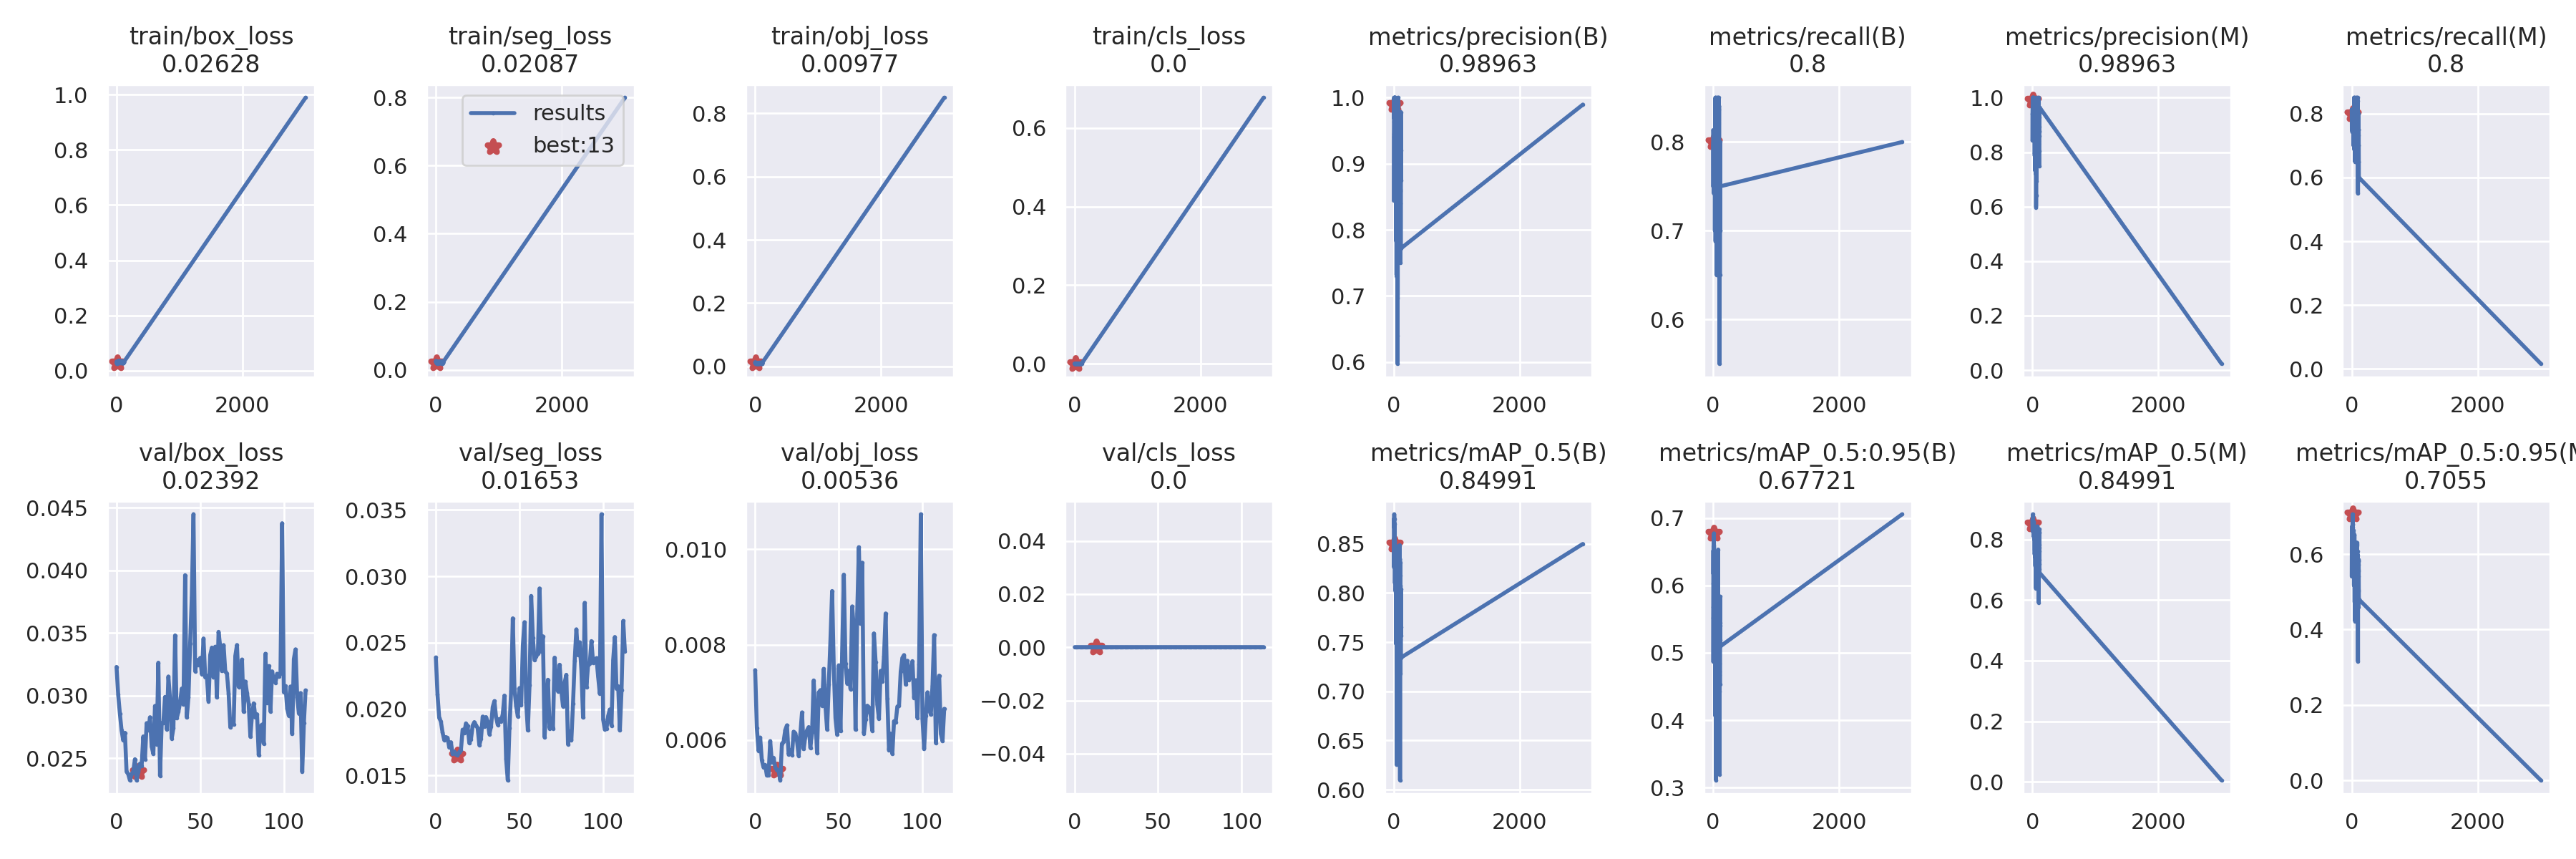

Source data for this figure (header and first rows):
epoch, train/box_loss, train/seg_loss, train/obj_loss, train/cls_loss, metrics/precision(B), metrics/recall(B), metrics/mAP_0.5(B), metrics/mAP_0.5:0.95(B), metrics/precision(M), metrics/recall(M), metrics/mAP_0.5(M), metrics/mAP_0.5:0.95(M), val/box_loss, val/seg_loss, val/obj_loss, val/cls_loss, x/lr0, x/lr1, x/lr2
0, 0.03211, 0.02467, 0.01169, 0, 0.8442, 0.8134, 0.8409, 0.4876, 0.8442, 0.8134, 0.865, 0.5406, 0.0323, 0.02389, 0.007463, 0, 0.0982, 0.0002, 0.0002
1, 0.03263, 0.0253, 0.01329, 0, 0.9406, 0.7923, 0.8532, 0.5518, 0.9406, 0.7923, 0.8532, 0.6005, 0.03008, 0.02109, 0.006256, 0, 0.0955, 0.0004999, 0.0004999
2, 0.02886, 0.02603, 0.01246, 0, 0.9456, 0.75, 0.8519, 0.5682, 0.9456, 0.75, 0.8519, 0.6393, 0.02858, 0.01935, 0.005774, 0, 0.0928, 0.0007995, 0.0007995
3, 0.02693, 0.02365, 0.01176, 0, 0.9637, 0.75, 0.8263, 0.603, 0.9637, 0.75, 0.8263, 0.6319, 0.02725, 0.01907, 0.006049, 0, 0.0901, 0.001099, 0.001099
4, 0.0283, 0.02404, 0.01106, 0, 0.9869, 0.75, 0.8705, 0.6518, 0.9869, 0.75, 0.8705, 0.6523, 0.02645, 0.01826, 0.005574, 0, 0.0874, 0.001398, 0.001398
5, 0.02641, 0.0236, 0.01084, 0, 1, 0.7874, 0.8756, 0.6168, 1, 0.7874, 0.8766, 0.6706, 0.02704, 0.01768, 0.005425, 0, 0.0847, 0.001697, 0.001697
6, 0.02656, 0.02078, 0.00923, 0, 0.9686, 0.8, 0.8667, 0.6434, 0.9686, 0.8, 0.8715, 0.6479, 0.02395, 0.01789, 0.005476, 0, 0.082, 0.001996, 0.001996
7, 0.02489, 0.022, 0.01094, 0, 0.9858, 0.8, 0.8801, 0.6589, 0.9858, 0.8, 0.8829, 0.6459, 0.02374, 0.01785, 0.005253, 0, 0.0793, 0.002295, 0.002295
8, 0.02741, 0.02374, 0.01103, 0, 1, 0.7477, 0.8753, 0.6521, 1, 0.7477, 0.8779, 0.6525, 0.02325, 0.01711, 0.005258, 0, 0.07659, 0.002594, 0.002594
9, 0.02579, 0.0211, 0.009792, 0, 1, 0.7424, 0.84, 0.6345, 1, 0.7424, 0.8408, 0.6468, 0.02374, 0.01751, 0.005974, 0, 0.07389, 0.002892, 0.002892
10, 0.0269, 0.02339, 0.01084, 0, 1, 0.7985, 0.8482, 0.6352, 1, 0.7985, 0.8482, 0.6755, 0.02395, 0.01663, 0.005528, 0, 0.07119, 0.00319, 0.00319
11, 0.02876, 0.02199, 0.01011, 0, 1, 0.7469, 0.8499, 0.6552, 1, 0.7469, 0.8499, 0.6491, 0.02493, 0.0168, 0.005626, 0, 0.06849, 0.003488, 0.003488
12, 0.0264, 0.0216, 0.009466, 0, 0.9908, 0.8, 0.8528, 0.6576, 0.9908, 0.8, 0.8528, 0.6699, 0.02326, 0.01661, 0.005431, 0, 0.06579, 0.003786, 0.003786
13, 0.02628, 0.02087, 0.009773, 0, 0.9896, 0.8, 0.8499, 0.6772, 0.9896, 0.8, 0.8499, 0.7055, 0.02392, 0.01653, 0.005365, 0, 0.06308, 0.004084, 0.004084
14, 0.02742, 0.02075, 0.009241, 0, 0.994, 0.8, 0.8517, 0.6476, 0.994, 0.8, 0.8517, 0.6805, 0.02458, 0.01677, 0.005361, 0, 0.06038, 0.004381, 0.004381
15, 0.02559, 0.02039, 0.009857, 0, 0.9997, 0.8, 0.8705, 0.638, 0.9997, 0.8, 0.8563, 0.6637, 0.02437, 0.01692, 0.005153, 0, 0.05768, 0.004679, 0.004679
16, 0.02833, 0.02203, 0.009858, 0, 0.9986, 0.8, 0.8513, 0.6198, 0.9986, 0.8, 0.8414, 0.6777, 0.02675, 0.01845, 0.005919, 0, 0.05498, 0.004976, 0.004976
17, 0.02832, 0.01995, 0.00849, 0, 1, 0.7989, 0.8334, 0.6201, 1, 0.7989, 0.8334, 0.6487, 0.02493, 0.01822, 0.005963, 0, 0.05227, 0.005273, 0.005273
18, 0.0285, 0.02095, 0.008834, 0, 0.9902, 0.8, 0.8103, 0.6094, 0.9902, 0.8, 0.8103, 0.6291, 0.02781, 0.01893, 0.00621, 0, 0.04957, 0.00557, 0.00557
19, 0.02903, 0.01955, 0.008771, 0, 0.9836, 0.8, 0.8335, 0.5774, 0.9836, 0.8, 0.8309, 0.622, 0.02723, 0.01872, 0.006307, 0, 0.04687, 0.005866, 0.005866
20, 0.03008, 0.02315, 0.01049, 0, 1, 0.7974, 0.8409, 0.5927, 1, 0.7974, 0.8391, 0.6504, 0.02828, 0.01745, 0.005696, 0, 0.04416, 0.006163, 0.006163
21, 0.02836, 0.02062, 0.01078, 0, 0.9941, 0.8, 0.8482, 0.6017, 0.9941, 0.8, 0.843, 0.6556, 0.02595, 0.01773, 0.005783, 0, 0.04146, 0.006459, 0.006459
22, 0.02861, 0.02058, 0.009702, 0, 0.9799, 0.8, 0.8434, 0.6042, 0.9799, 0.8, 0.8589, 0.6449, 0.02536, 0.01876, 0.005685, 0, 0.03875, 0.006755, 0.006755
23, 0.02855, 0.02125, 0.01054, 0, 0.9931, 0.8, 0.8147, 0.5221, 0.9931, 0.8, 0.8172, 0.6491, 0.02919, 0.01902, 0.006172, 0, 0.03605, 0.007051, 0.007051
24, 0.03106, 0.01853, 0.008807, 0, 0.9917, 0.8, 0.8161, 0.6054, 0.9917, 0.8, 0.8161, 0.6173, 0.02612, 0.01878, 0.00614, 0, 0.03335, 0.007347, 0.007347
25, 0.03107, 0.01934, 0.01011, 0, 0.9903, 0.8, 0.8101, 0.5133, 0.9903, 0.8, 0.8101, 0.6432, 0.03264, 0.01858, 0.005985, 0, 0.03064, 0.007642, 0.007642
26, 0.03355, 0.02117, 0.01016, 0, 0.9874, 0.75, 0.8226, 0.6125, 0.9874, 0.75, 0.8306, 0.6248, 0.02362, 0.01729, 0.00567, 0, 0.02794, 0.007938, 0.007938
27, 0.03203, 0.02022, 0.008762, 0, 0.934, 0.8, 0.8019, 0.579, 0.934, 0.8, 0.8019, 0.6631, 0.0278, 0.01778, 0.006122, 0, 0.02523, 0.008233, 0.008233
28, 0.03264, 0.02017, 0.009568, 0, 0.9908, 0.7, 0.8026, 0.5182, 0.9908, 0.7, 0.8082, 0.587, 0.02784, 0.01944, 0.006577, 0, 0.02253, 0.008528, 0.008528
29, 0.03219, 0.02154, 0.01082, 0, 0.8767, 0.75, 0.8076, 0.5651, 0.9355, 0.8, 0.8264, 0.634, 0.02991, 0.01869, 0.005808, 0, 0.01982, 0.008823, 0.008823
30, 0.03433, 0.02058, 0.009894, 0, 0.9264, 0.8, 0.8241, 0.6002, 0.9264, 0.8, 0.8241, 0.6009, 0.02734, 0.0194, 0.006073, 0, 0.01712, 0.009117, 0.009117
31, 0.03355, 0.02204, 0.009885, 0, 0.9326, 0.8, 0.8153, 0.5372, 0.9326, 0.8, 0.8163, 0.6183, 0.03153, 0.01904, 0.006201, 0, 0.01441, 0.009412, 0.009412
32, 0.03404, 0.0211, 0.01054, 0, 0.995, 0.8, 0.822, 0.5661, 0.995, 0.8, 0.8033, 0.6099, 0.0297, 0.01812, 0.006269, 0, 0.01171, 0.009706, 0.009706
33, 0.03452, 0.02173, 0.009174, 0, 0.9328, 0.75, 0.8323, 0.5605, 0.9328, 0.75, 0.7995, 0.6073, 0.02659, 0.0187, 0.005833, 0, 0.009901, 0.009901, 0.009901
34, 0.03303, 0.0205, 0.01113, 0, 0.8625, 0.8, 0.8212, 0.5927, 0.8625, 0.8, 0.8063, 0.5868, 0.02742, 0.02016, 0.006153, 0, 0.009901, 0.009901, 0.009901
35, 0.03432, 0.02121, 0.01101, 0, 0.7963, 0.75, 0.7484, 0.4064, 0.7963, 0.75, 0.7513, 0.5168, 0.03481, 0.0206, 0.007248, 0, 0.009898, 0.009898, 0.009898
36, 0.0349, 0.02181, 0.0102, 0, 0.7862, 0.85, 0.8069, 0.508, 0.7862, 0.85, 0.7918, 0.5672, 0.0282, 0.0194, 0.006456, 0, 0.009895, 0.009895, 0.009895
37, 0.03427, 0.01788, 0.008568, 0, 0.9358, 0.75, 0.8478, 0.5484, 0.9358, 0.75, 0.8334, 0.6304, 0.02875, 0.01882, 0.005727, 0, 0.009892, 0.009892, 0.009892
38, 0.033, 0.0218, 0.009476, 0, 0.9322, 0.6882, 0.7618, 0.5156, 0.9322, 0.6882, 0.7648, 0.5597, 0.02945, 0.01926, 0.006995, 0, 0.009889, 0.009889, 0.009889
39, 0.03406, 0.02108, 0.01016, 0, 0.783, 0.7, 0.773, 0.5177, 0.783, 0.7, 0.7633, 0.5451, 0.03057, 0.01909, 0.007045, 0, 0.009886, 0.009886, 0.009886
40, 0.03545, 0.02098, 0.01045, 0, 0.8482, 0.75, 0.8006, 0.5379, 0.8482, 0.75, 0.8006, 0.5526, 0.02932, 0.01962, 0.00672, 0, 0.009883, 0.009883, 0.009883
41, 0.03259, 0.02254, 0.01025, 0, 0.7989, 0.7946, 0.7717, 0.4325, 0.7989, 0.7946, 0.7799, 0.526, 0.03962, 0.02102, 0.007491, 0, 0.00988, 0.00988, 0.00988
42, 0.03401, 0.02079, 0.009421, 0, 0.8407, 0.8, 0.7925, 0.4892, 0.8407, 0.8, 0.8094, 0.6024, 0.02827, 0.01625, 0.006715, 0, 0.009877, 0.009877, 0.009877
43, 0.03462, 0.02422, 0.01105, 0, 0.7319, 0.85, 0.799, 0.5106, 0.7319, 0.85, 0.8023, 0.6515, 0.02987, 0.01465, 0.006218, 0, 0.009874, 0.009874, 0.009874
44, 0.03381, 0.02166, 0.01024, 0, 0.8324, 0.7451, 0.7504, 0.4298, 0.8324, 0.7451, 0.7411, 0.5271, 0.03415, 0.01859, 0.007168, 0, 0.009871, 0.009871, 0.009871
45, 0.03224, 0.0209, 0.009977, 0, 0.8685, 0.7, 0.6976, 0.3666, 0.8401, 0.7887, 0.7417, 0.4729, 0.0379, 0.02138, 0.008094, 0, 0.009868, 0.009868, 0.009868
46, 0.03217, 0.0215, 0.009002, 0, 0.8213, 0.7, 0.6253, 0.311, 0.8823, 0.7495, 0.7123, 0.4722, 0.04448, 0.02683, 0.009124, 0, 0.009865, 0.009865, 0.009865
47, 0.03384, 0.0205, 0.009584, 0, 0.8784, 0.723, 0.7883, 0.5708, 0.8784, 0.723, 0.7883, 0.5665, 0.03196, 0.02152, 0.007502, 0, 0.009862, 0.009862, 0.009862
48, 0.03472, 0.02193, 0.011, 0, 0.8888, 0.7996, 0.8227, 0.4673, 0.8888, 0.7996, 0.8227, 0.6061, 0.03286, 0.02023, 0.006461, 0, 0.009859, 0.009859, 0.009859
49, 0.03317, 0.01942, 0.008917, 0, 0.9121, 0.75, 0.8449, 0.5742, 0.9121, 0.75, 0.8385, 0.5659, 0.03245, 0.01945, 0.006108, 0, 0.009856, 0.009856, 0.009856
50, 0.03196, 0.02137, 0.009839, 0, 0.7286, 0.7, 0.6274, 0.4275, 0.8097, 0.7, 0.7659, 0.4968, 0.03302, 0.02159, 0.007565, 0, 0.009853, 0.009853, 0.009853
51, 0.0324, 0.01991, 0.009263, 0, 0.8698, 0.75, 0.7863, 0.5117, 0.8698, 0.75, 0.7982, 0.5554, 0.03173, 0.02032, 0.00619, 0, 0.00985, 0.00985, 0.00985
52, 0.03378, 0.02093, 0.009689, 0, 0.8267, 0.7, 0.6947, 0.4125, 0.8267, 0.7, 0.6925, 0.4399, 0.03456, 0.02478, 0.007827, 0, 0.009847, 0.009847, 0.009847
53, 0.03047, 0.02306, 0.01048, 0, 0.7909, 0.7, 0.6979, 0.4413, 0.7202, 0.65, 0.639, 0.4221, 0.03147, 0.02655, 0.009469, 0, 0.009844, 0.009844, 0.009844
54, 0.03245, 0.02267, 0.01151, 0, 0.8041, 0.8, 0.7886, 0.5196, 0.8041, 0.8, 0.7739, 0.5743, 0.03159, 0.02049, 0.007601, 0, 0.009841, 0.009841, 0.009841
55, 0.03252, 0.0214, 0.00963, 0, 0.8186, 0.75, 0.7736, 0.5751, 0.8186, 0.75, 0.7784, 0.5583, 0.02957, 0.0184, 0.007184, 0, 0.009838, 0.009838, 0.009838
56, 0.03206, 0.0218, 0.01062, 0, 0.9496, 0.65, 0.7572, 0.4644, 0.9496, 0.65, 0.7611, 0.5871, 0.03325, 0.0218, 0.007451, 0, 0.009835, 0.009835, 0.009835
57, 0.03143, 0.02183, 0.009922, 0, 0.8751, 0.75, 0.7747, 0.4851, 0.8751, 0.75, 0.7459, 0.5298, 0.03384, 0.02852, 0.007066, 0, 0.009832, 0.009832, 0.009832
58, 0.02962, 0.02263, 0.01056, 0, 0.5976, 0.7, 0.648, 0.4254, 0.5976, 0.7, 0.647, 0.4357, 0.03145, 0.02537, 0.008801, 0, 0.009829, 0.009829, 0.009829
59, 0.03261, 0.02266, 0.009881, 0, 0.6402, 0.75, 0.6596, 0.4246, 0.6402, 0.75, 0.647, 0.45, 0.03391, 0.0237, 0.008333, 0, 0.009826, 0.009826, 0.009826
... 55 more rows
